Photos from the image-classification dataset "dataset" in the GitHub repository SnehalThakur/ComputerVision-CV. Its 12 classes are: black-grass, charlock, cleavers, common chickweed, common wheat, fat hen, loose silky-bent, maize, scentless mayweed, shepherds purse, small-flowered cranesbill, sugar beet.

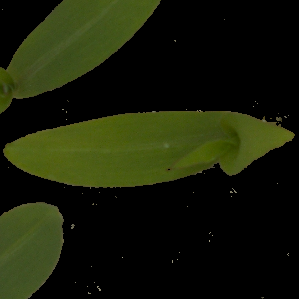
Label: maize

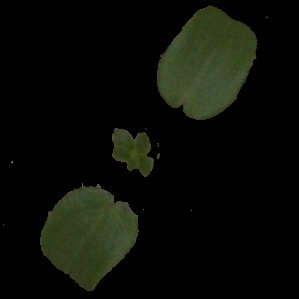
Label: cleavers

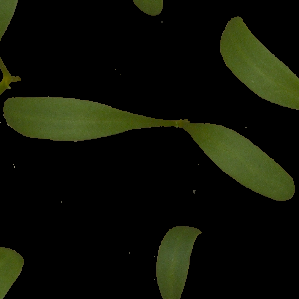
Label: sugar beet

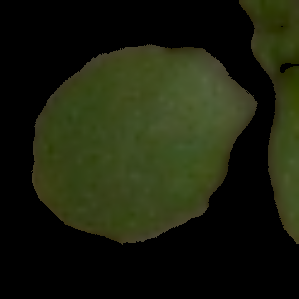
Label: scentless mayweed

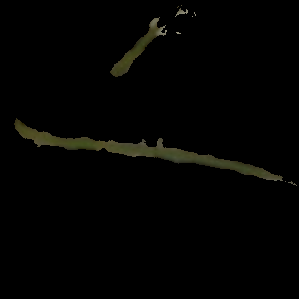
Label: loose silky-bent

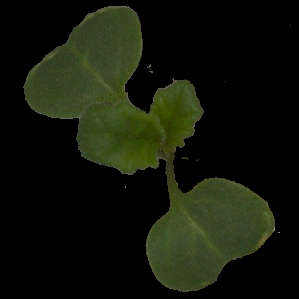
Label: charlock
